Dataset: images (GitHub, mgatlin3-gtri/FT). Classes: diarrhea, farts, pee, poop.

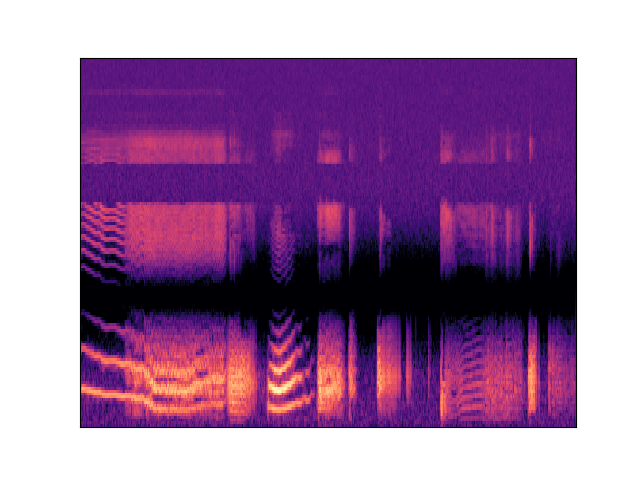
Label: farts

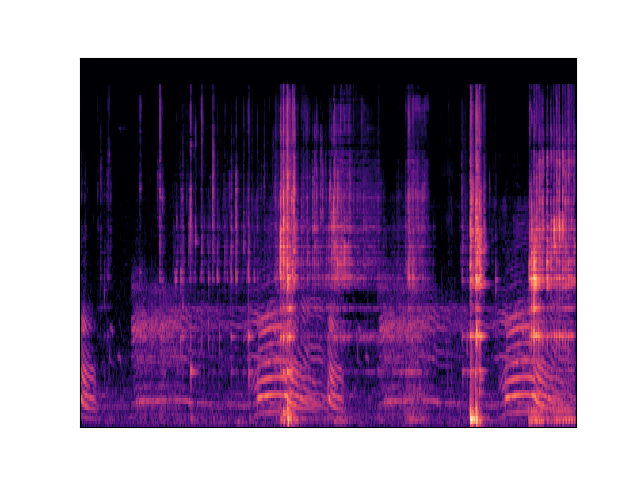
Label: diarrhea

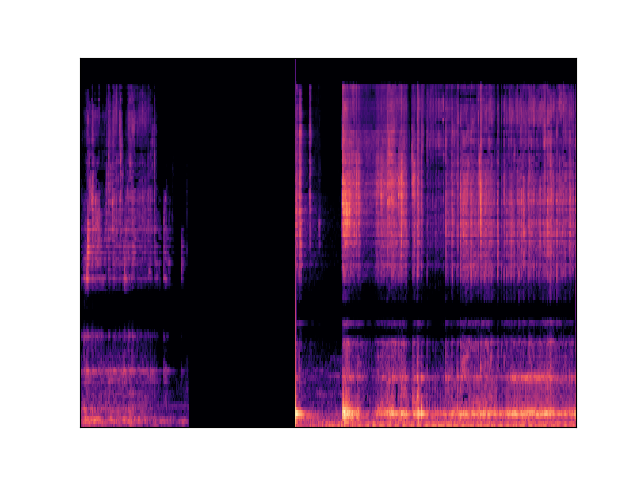
Label: diarrhea

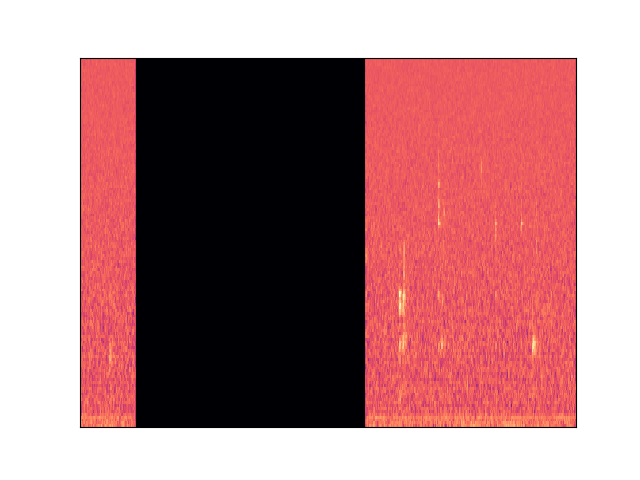
Label: pee

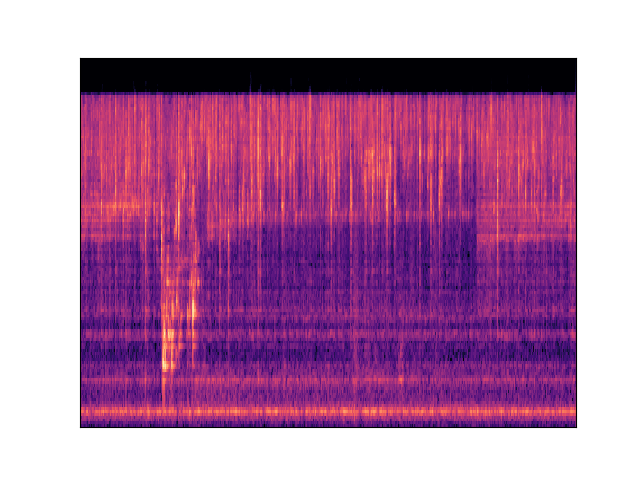
Label: pee

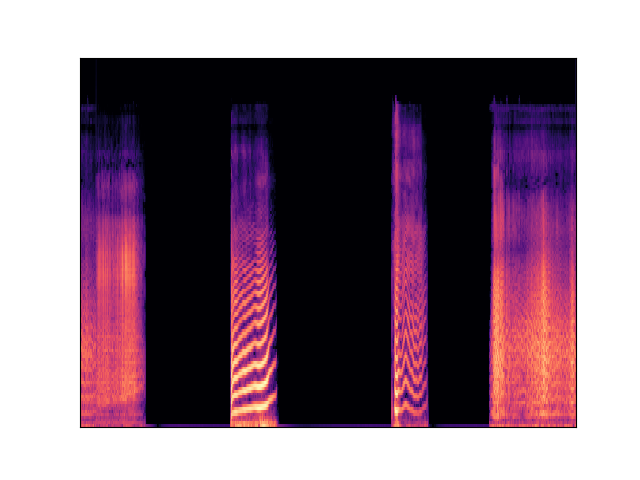
Label: farts
